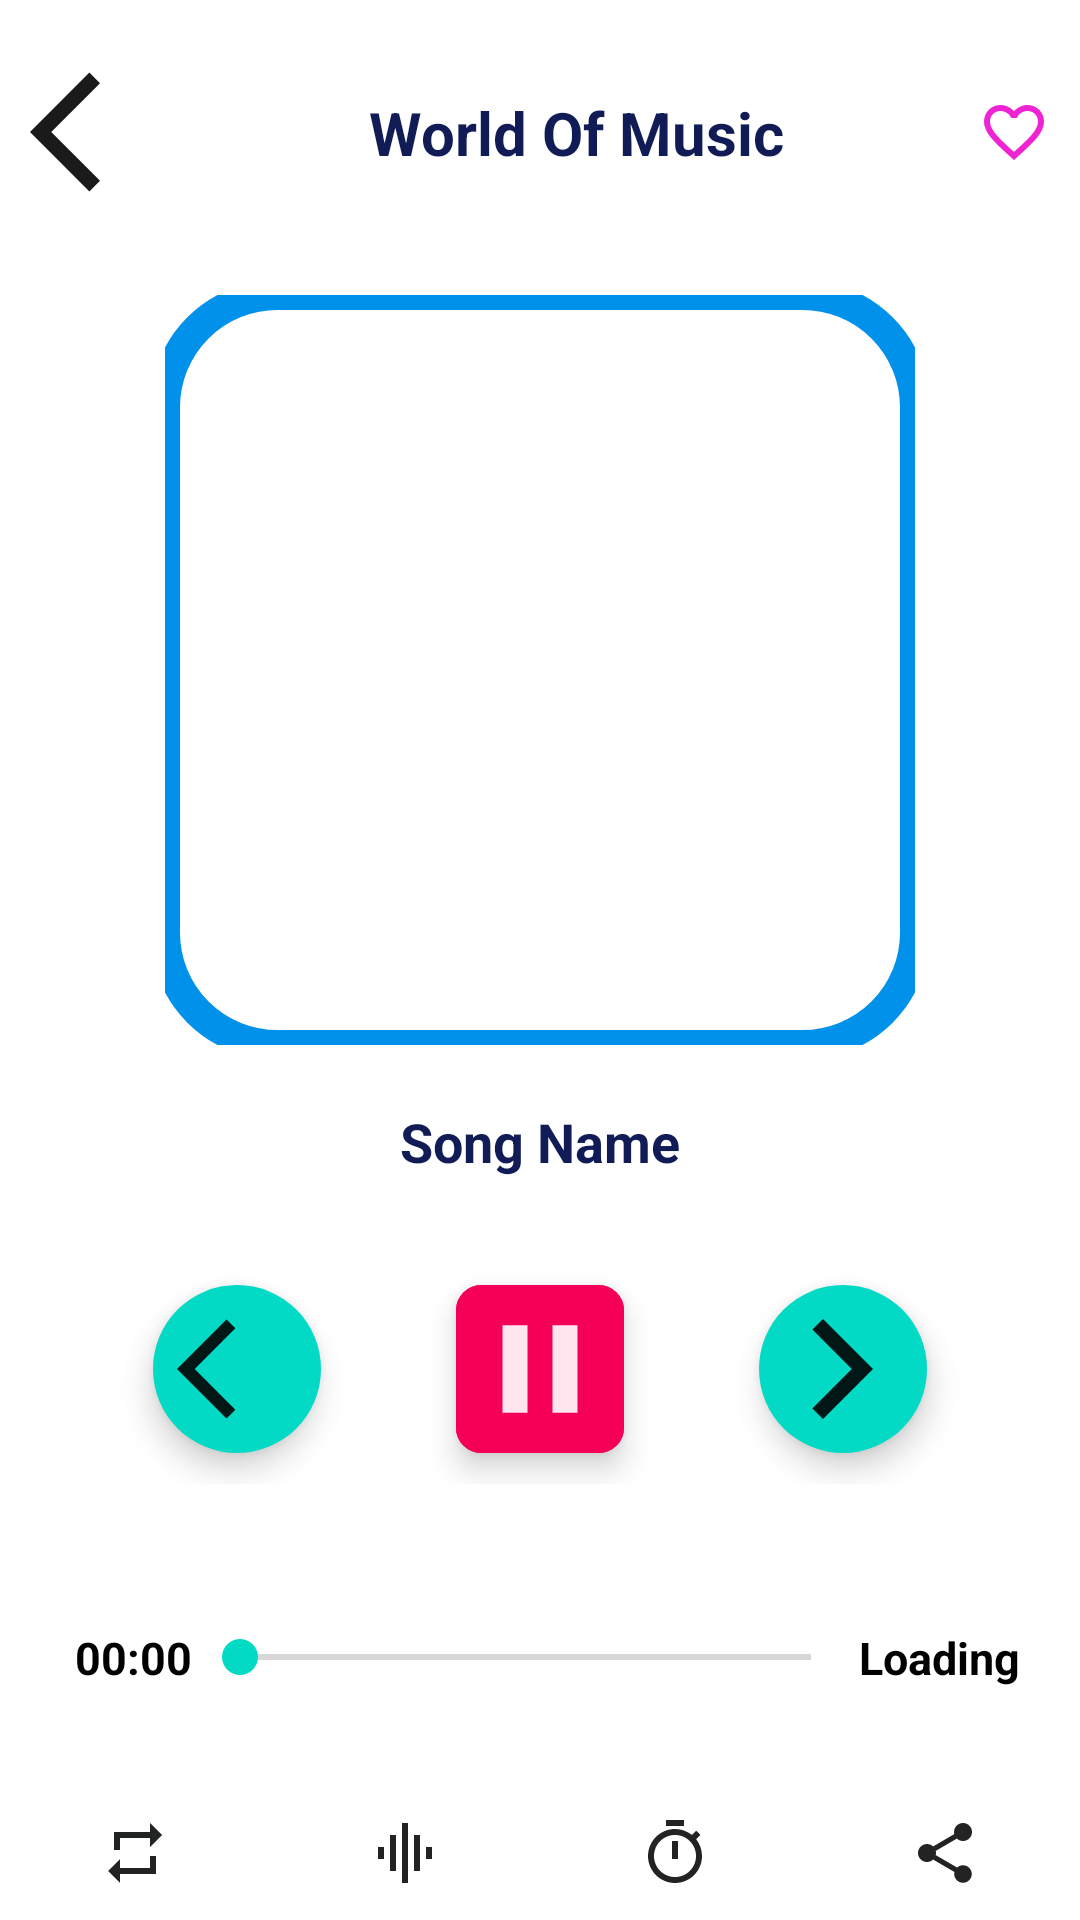

Reconstruct the res/layout file that produces this screen, plus the resources it refers to.
<!-- AndroidManifest.xml: application theme Theme.MosiacMusic -->
<!-- res/layout/activity_player.xml -->
<?xml version="1.0" encoding="utf-8"?>
<LinearLayout xmlns:android="http://schemas.android.com/apk/res/android"
    xmlns:app="http://schemas.android.com/apk/res-auto"
    xmlns:tools="http://schemas.android.com/tools"
    android:layout_width="match_parent"
    android:layout_height="match_parent"
    tools:context=".PlayerActivity"
    android:gravity="center"
    android:orientation="vertical">
    <LinearLayout
        android:layout_width="match_parent"
        android:layout_height="wrap_content"
        android:gravity="center"
        android:layout_margin="10dp"
        android:layout_weight="1"
        android:orientation="horizontal">
        <ImageButton
            android:layout_width="wrap_content"
            android:layout_height="wrap_content"
            android:gravity="center"
            android:background="@android:color/transparent"
            android:src="@drawable/ic_baseline_arrow_back_ios_24"
            android:contentDescription="@string/back_btn" />
        <TextView
            android:layout_width="0dp"
            android:layout_height="match_parent"
            android:textColor="@color/wallpaperprimary"
            android:text="@string/world_of_music"
            android:textSize="20sp"
            android:textStyle="bold"
            android:gravity="center"
            android:layout_weight="1"
            tools:ignore="NestedWeights"/>
        <ImageButton
            android:layout_width="wrap_content"
            android:layout_height="wrap_content"
            android:background="@android:color/transparent"
            android:contentDescription="@string/favorite_btn"
            android:src="@drawable/ic_baseline_favorite_border_24"/>

    </LinearLayout>
    <com.google.android.material.imageview.ShapeableImageView
        android:layout_width="250dp"
        android:layout_height="250dp"
        android:layout_margin="10dp"
        app:shapeAppearanceOverlay="@style/curved"
        app:strokeColor="@color/cool_blue"
        app:strokeWidth="10dp"
        android:src="@drawable/bg"/>
    <TextView
        android:layout_width="match_parent"
        android:layout_height="wrap_content"
        android:layout_marginHorizontal="20dp"
        android:textColor="@color/wallpaperprimary"
        android:textSize="18sp"
        android:textStyle="bold"
        android:gravity="center"
        android:layout_weight="1"
        android:text="@string/song_name"/>
    <LinearLayout
        android:layout_width="match_parent"
        android:layout_height="wrap_content"
        android:gravity="center"
        android:layout_margin="15dp"
        android:layout_weight="1"
        android:orientation="horizontal">
        <com.google.android.material.floatingactionbutton.ExtendedFloatingActionButton
            android:layout_width="wrap_content"
            android:layout_height="wrap_content"
            app:icon="@drawable/ic_baseline_arrow_back_ios_24"
            app:iconSize="40dp"/>
        <com.google.android.material.floatingactionbutton.ExtendedFloatingActionButton
            android:layout_width="wrap_content"
            android:layout_height="wrap_content"
            app:icon="@drawable/ic_baseline_pause_24"
            android:layout_marginHorizontal="45dp"
            app:shapeAppearanceOverlay="@style/curved"
            android:backgroundTint="@color/cool_pink"
            app:iconTint="@color/white"
            app:iconSize="50dp"/>
        <com.google.android.material.floatingactionbutton.ExtendedFloatingActionButton
            android:layout_width="wrap_content"
            android:layout_height="wrap_content"
            app:icon="@drawable/ic_baseline_arrow_forward_ios_24"
            app:iconSize="40dp"/>

    </LinearLayout>

    <LinearLayout
        android:layout_width="match_parent"
        android:layout_height="25dp"
        android:layout_margin="20dp"
        android:layout_weight="1"
        android:orientation="horizontal">
        <TextView
            android:layout_width="wrap_content"
            android:text="@string/start_tv"
            android:gravity="center"
            android:textStyle="bold"
            android:layout_height="match_parent"
            android:textColor="@color/black"
            android:layout_marginStart="5dp"
            android:textSize="15sp"/>
        <SeekBar
            android:layout_width="0dp"
            android:layout_height="match_parent"
            android:layout_weight="1"
            tools:ignore="NestedWeights"/>
        <TextView
            android:layout_width="wrap_content"
            android:layout_height="match_parent"
            android:textColor="@color/black"
            android:text="@string/end_tv"
            android:gravity="center"
            android:textStyle="bold"
            android:textSize="15sp"/>
    </LinearLayout>
    <LinearLayout
        android:layout_width="match_parent"
        android:layout_height="wrap_content"
        android:layout_weight="1"
        android:orientation="horizontal">
        <ImageButton
            android:layout_width="wrap_content"
            android:layout_height="match_parent"
            android:background="@android:color/transparent"
            android:contentDescription="@string/reapeat_btn"
            android:src="@drawable/ic_baseline_repeat_icon"
            android:layout_weight="1"/>
        <ImageButton
            android:layout_width="wrap_content"
            android:layout_height="match_parent"
            android:background="@android:color/transparent"
            android:contentDescription="@string/equilizer_btn"
            android:src="@drawable/ic_baseline_graphic_eq_icon"
            android:layout_weight="1"/>
        <ImageButton
            android:layout_width="wrap_content"
            android:layout_height="match_parent"
            android:background="@android:color/transparent"
            android:contentDescription="@string/timer_btn"
            android:src="@drawable/ic_baseline_timer_icon"
            android:layout_weight="1"/>
        <ImageButton
            android:layout_width="wrap_content"
            android:layout_height="match_parent"
            android:background="@android:color/transparent"
            android:contentDescription="@string/share_btn"
            android:src="@drawable/ic_baseline_share_icon"
            android:layout_weight="1"/>



    </LinearLayout>


</LinearLayout>
<!-- resources referenced by this layout -->
<resources>
  <color name="black">#FF000000</color>
  <color name="cool_blue">#0091EA</color>
  <color name="cool_pink">#F50057</color>
  <color name="wallpaperprimary">#111C56</color>
  <color name="white">#FFFFFFFF</color>
  <!-- drawable ic_baseline_arrow_back_ios_24 (drawable) -->
  <vector android:alpha="0.9" android:height="48dp" android:tint="@color/black"
      android:viewportHeight="24" android:viewportWidth="24"
      android:width="48dp" xmlns:android="http://schemas.android.com/apk/res/android">
      <path android:fillColor="@android:color/white" android:pathData="M11.67,3.87L9.9,2.1 0,12l9.9,9.9 1.77,-1.77L3.54,12z"/>
  </vector>
  <!-- drawable ic_baseline_arrow_forward_ios_24 (drawable) -->
  <vector android:alpha="0.9" android:height="48dp" android:tint="#15F590"
      android:viewportHeight="24" android:viewportWidth="24"
      android:width="48dp" xmlns:android="http://schemas.android.com/apk/res/android">
      <path android:fillColor="@android:color/white" android:pathData="M5.88,4.12L13.76,12l-7.88,7.88L8,22l10,-10L8,2z"/>
  </vector>
  <!-- drawable ic_baseline_graphic_eq_icon (drawable) -->
  <vector android:alpha="0.9" android:height="24dp" android:tint="#080909"
      android:viewportHeight="24" android:viewportWidth="24"
      android:width="24dp" xmlns:android="http://schemas.android.com/apk/res/android">
      <path android:fillColor="@android:color/white" android:pathData="M7,18h2L9,6L7,6v12zM11,22h2L13,2h-2v20zM3,14h2v-4L3,10v4zM15,18h2L17,6h-2v12zM19,10v4h2v-4h-2z"/>
  </vector>
  <!-- drawable ic_baseline_pause_24 (drawable) -->
  <vector android:alpha="0.9" android:height="24dp" android:tint="#15F590"
      android:viewportHeight="24" android:viewportWidth="24"
      android:width="24dp" xmlns:android="http://schemas.android.com/apk/res/android">
      <path android:fillColor="@android:color/white" android:pathData="M6,19h4L10,5L6,5v14zM14,5v14h4L18,5h-4z"/>
  </vector>
  <!-- drawable ic_baseline_repeat_icon (drawable) -->
  <vector android:alpha="0.9" android:height="24dp" android:tint="#080909"
      android:viewportHeight="24" android:viewportWidth="24"
      android:width="24dp" xmlns:android="http://schemas.android.com/apk/res/android">
      <path android:fillColor="@android:color/white" android:pathData="M7,7h10v3l4,-4 -4,-4v3L5,5v6h2L7,7zM17,17L7,17v-3l-4,4 4,4v-3h12v-6h-2v4z"/>
  </vector>
  <string name="back_btn">Back</string>
  <string name="end_tv">Loading</string>
  <string name="equilizer_btn">Equalizer</string>
  <string name="favorite_btn">Favorite</string>
  <string name="reapeat_btn">Repeat</string>
  <string name="share_btn">Share</string>
  <string name="song_name">Song Name</string>
  <string name="start_tv">00:00</string>
  <string name="timer_btn">Timer</string>
  <string name="world_of_music">World Of Music</string>
  <style name="curved">
          <item name="cornerSize">15%</item>
  
      </style>
  <style name="Theme.MosiacMusic" parent="Theme.MaterialComponents.DayNight.NoActionBar">
          
          <item name="colorPrimary">@color/purple_500</item>
          <item name="colorPrimaryVariant">@color/purple_700</item>
          <item name="colorOnPrimary">@color/white</item>
          
          <item name="colorSecondary">@color/teal_200</item>
          <item name="colorSecondaryVariant">@color/teal_700</item>
          <item name="colorOnSecondary">@color/black</item>
          
          <item name="android:statusBarColor" tools:targetApi="l">?attr/colorPrimaryVariant</item>
          
      </style>
  <color name="purple_500">#FF6200EE</color>
  <color name="purple_700">#FF3700B3</color>
  <color name="teal_200">#FF03DAC5</color>
  <color name="teal_700">#FF018786</color>
</resources>
